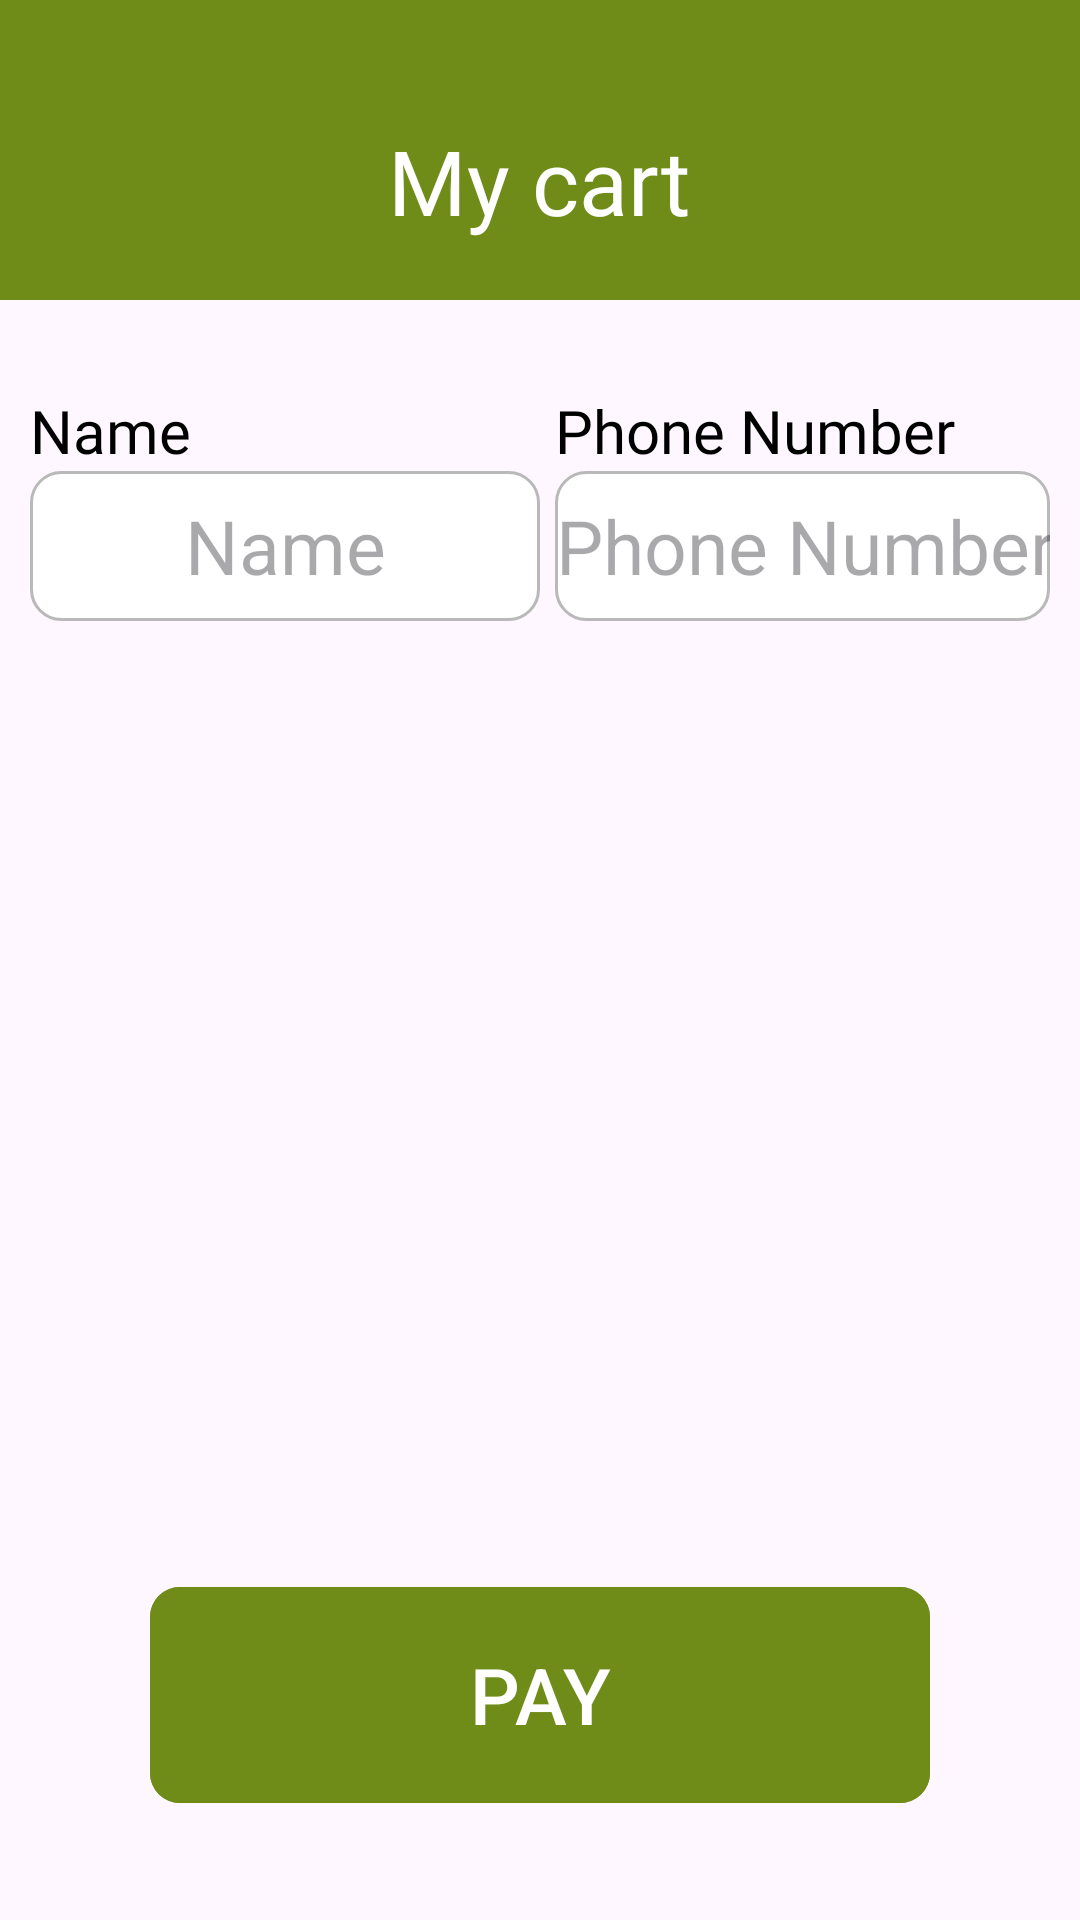

Layout XML and referenced resources for this Android screen:
<!-- AndroidManifest.xml: application theme Theme.Ticket -->
<!-- res/layout/activity_ticket_cart.xml -->
<?xml version="1.0" encoding="utf-8"?>
<RelativeLayout xmlns:android="http://schemas.android.com/apk/res/android"
    xmlns:app="http://schemas.android.com/apk/res-auto"
    xmlns:tools="http://schemas.android.com/tools"
    android:id="@+id/main"
    android:layout_width="match_parent"
    android:layout_height="match_parent"
    tools:context=".ui.sreens.kiosk.TicketCartActivity">

    <LinearLayout
        android:id="@+id/linTop"
        android:layout_width="match_parent"
        android:layout_height="100dp"
        android:background="@color/primaryColor"
        android:orientation="vertical">

        <TextView
            android:layout_width="wrap_content"
            android:layout_height="wrap_content"
            android:layout_gravity="center"
            android:layout_marginTop="40dp"
            android:fontFamily="@font/poppins_regular"
            android:text="@string/my_cart"
            android:textColor="@color/white"
            android:textSize="30sp" />

    </LinearLayout>

    <LinearLayout
        android:id="@+id/linPerson"
        android:layout_width="match_parent"
        android:layout_height="wrap_content"
        android:orientation="horizontal"
        android:layout_marginTop="10dp"
        android:layout_below="@+id/linTop">

        <RelativeLayout
            android:layout_width="match_parent"
            android:layout_height="wrap_content"
            android:layout_gravity="center"
            android:layout_marginStart="10dp"
            android:layout_weight="1"
            android:layout_marginTop="10dp">

            <TextView
                android:id="@+id/txtName"
                android:layout_width="wrap_content"
                android:layout_height="wrap_content"
                android:layout_marginTop="5dp"
                android:fontFamily="@font/poppins_regular"
                android:text="@string/name"
                android:textColor="@color/black"
                android:textSize="20sp" />


            <EditText
                android:id="@+id/editTextName"
                android:layout_width="match_parent"
                android:layout_height="50dp"
                android:layout_below="@+id/txtName"
                android:layout_marginBottom="10dp"
                android:background="@drawable/edittext_bg"
                android:focusable="true"
                android:focusableInTouchMode="true"
                android:hint="@string/name"
                android:imeOptions="actionNext"
                android:inputType="text"
                android:maxLength="25"
                android:textAlignment="center"
                android:textColor="@color/black"
                android:textSize="25sp"
                tools:ignore="RtlSymmetry" />



        </RelativeLayout>

        <RelativeLayout
            android:layout_width="match_parent"
            android:layout_height="wrap_content"
            android:layout_gravity="center"
            android:layout_marginStart="5dp"
            android:layout_marginEnd="10dp"
            android:layout_weight="1"
            android:layout_marginTop="10dp">

            <TextView
                android:id="@+id/txtPhoneNumber"
                android:layout_width="wrap_content"
                android:layout_height="wrap_content"
                android:layout_marginTop="5dp"
                android:fontFamily="@font/poppins_regular"
                android:text="@string/phone_number"
                android:textColor="@color/black"
                android:textSize="20sp" />


            <EditText
                android:id="@+id/editTextPhoneNumber"
                android:layout_width="match_parent"
                android:layout_height="50dp"
                android:layout_below="@+id/txtPhoneNumber"
                android:layout_marginBottom="10dp"
                android:background="@drawable/edittext_bg"
                android:focusable="true"
                android:focusableInTouchMode="true"
                android:hint="@string/phone_number"
                android:imeOptions="actionDone"
                android:inputType="number"
                android:maxLength="10"
                android:textAlignment="center"
                android:textColor="@color/black"
                android:textSize="25sp"
                tools:ignore="RtlSymmetry" />





        </RelativeLayout>

    </LinearLayout>

    <androidx.recyclerview.widget.RecyclerView
        android:id="@+id/relTicketCart"
        android:layout_width="match_parent"
        android:layout_height="match_parent"
        android:layout_below="@+id/linPerson"
        android:layout_above="@+id/linBottom"
        android:layout_marginBottom="10dp"
        android:layout_marginTop="20dp" />

    <LinearLayout
        android:id="@+id/linBottom"
        android:layout_width="match_parent"
        android:layout_height="150dp"
        android:layout_alignParentBottom="true"
        android:orientation="horizontal">

        <com.google.android.material.button.MaterialButton
            android:id="@+id/btnPay"
            android:layout_width="match_parent"
            android:layout_height="80dp"
            android:layout_gravity="center"
            android:layout_marginStart="50dp"
            android:layout_marginEnd="50dp"
            android:backgroundTint="@color/primaryColor"
            android:text="@string/pay"
            android:textColor="@color/white"
            android:textSize="26sp"
            app:cornerRadius="10dp"
            tools:ignore="RtlSymmetry" />

    </LinearLayout>


</RelativeLayout>
<!-- resources referenced by this layout -->
<resources>
  <color name="black">#000000</color>
  <color name="primaryColor">#6F8C19</color>
  <color name="white">#FFFFFFFF</color>
  <!-- drawable edittext_bg (drawable) -->
  <shape xmlns:android="http://schemas.android.com/apk/res/android">
      <solid android:color="@color/white"/>
      <stroke android:width="1dp" android:color="#B9B9B9"/>
      <corners android:radius="10dp"/>
  </shape>
  <string name="my_cart">My cart</string>
  <string name="name">Name</string>
  <string name="pay">PAY</string>
  <string name="phone_number">Phone Number</string>
  <style name="Theme.Ticket" parent="Base.Theme.Ticket" />
  <style name="Base.Theme.Ticket" parent="Theme.Material3.DayNight.NoActionBar">
          <item name="colorPrimary">@color/primaryColor</item>
  
      </style>
</resources>
